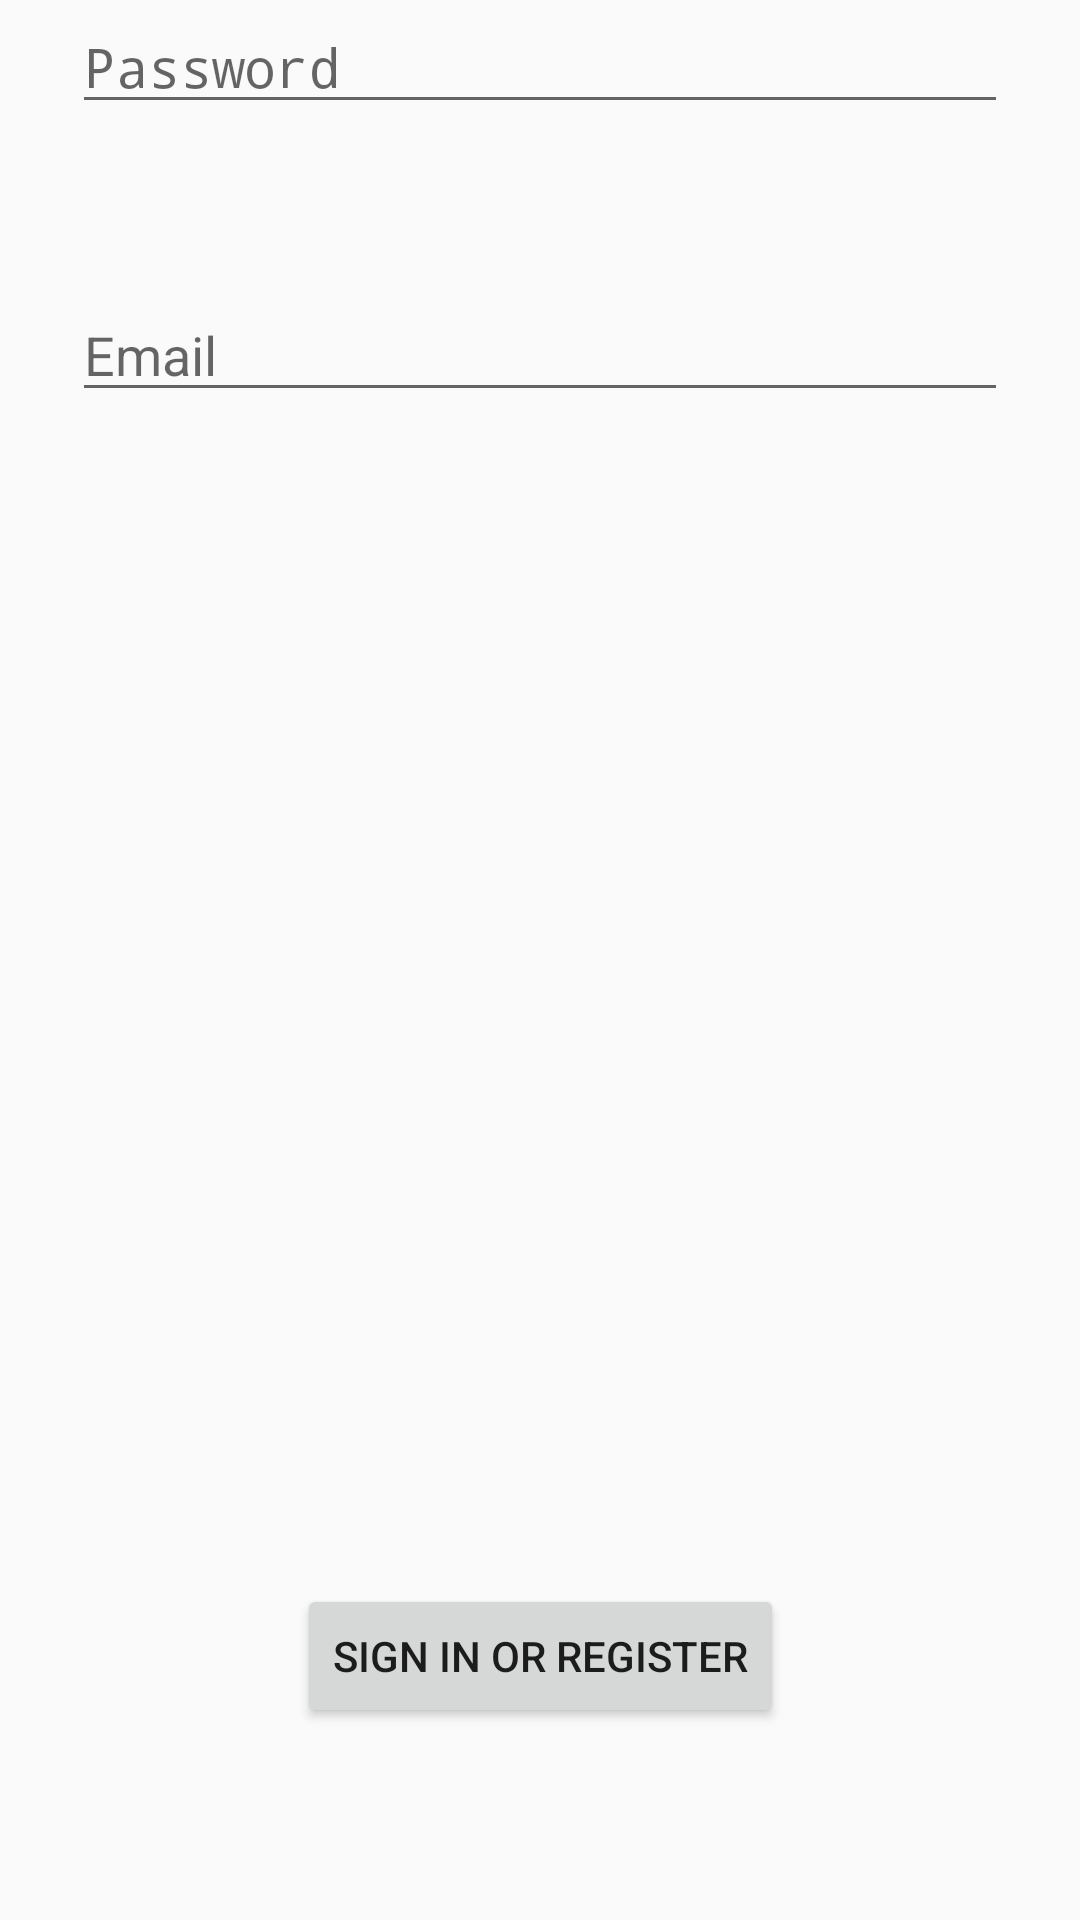

This screen was rendered from an Android layout file. Write that file and the resources it references.
<!-- AndroidManifest.xml: application theme AppTheme -->
<!-- res/layout/fragment_login_h_r.xml -->
<?xml version="1.0" encoding="utf-8"?>
<androidx.constraintlayout.widget.ConstraintLayout xmlns:android="http://schemas.android.com/apk/res/android"
    xmlns:app="http://schemas.android.com/apk/res-auto"
    xmlns:tools="http://schemas.android.com/tools"
    android:id="@+id/container"
    android:layout_width="match_parent"
    android:layout_height="match_parent"
    android:paddingLeft="@dimen/activity_horizontal_margin"
    android:paddingTop="@dimen/activity_vertical_margin"
    android:paddingRight="@dimen/activity_horizontal_margin"
    android:paddingBottom="@dimen/activity_vertical_margin"
    tools:context=".FragmentLoginHR">

    <EditText
        android:id="@+id/usernameHR"
        android:layout_width="0dp"
        android:layout_height="wrap_content"
        android:layout_marginStart="24dp"
        android:layout_marginTop="96dp"
        android:layout_marginEnd="24dp"

        android:hint="@string/prompt_email"
        android:inputType="textEmailAddress"
        android:selectAllOnFocus="true"
        app:layout_constraintEnd_toEndOf="parent"
        app:layout_constraintStart_toStartOf="parent"
        app:layout_constraintTop_toTopOf="parent" />

    <EditText
        android:id="@+id/passwordHR"
        android:layout_width="0dp"
        android:layout_height="wrap_content"
        android:layout_marginStart="24dp"
        android:layout_marginTop="8dp"
        android:layout_marginEnd="24dp"

        android:hint="@string/prompt_password"
        android:imeActionLabel="@string/action_sign_in_short"
        android:imeOptions="actionDone"
        android:inputType="textPassword"
        android:selectAllOnFocus="true"
        app:layout_constraintEnd_toEndOf="parent"
        app:layout_constraintStart_toStartOf="parent"
        app:layout_constraintTop_toBottomOf="@+id/username" />

    <Button
        android:id="@+id/loginHR"
        android:layout_width="wrap_content"
        android:layout_height="wrap_content"
        android:layout_gravity="start"
        android:layout_marginStart="48dp"
        android:layout_marginTop="16dp"
        android:layout_marginEnd="48dp"
        android:layout_marginBottom="64dp"
        android:enabled="true"
        android:text="@string/action_sign_in"
        app:layout_constraintBottom_toBottomOf="parent"
        app:layout_constraintEnd_toEndOf="parent"
        app:layout_constraintStart_toStartOf="parent"
        app:layout_constraintTop_toBottomOf="@+id/password"
        app:layout_constraintVertical_bias="0.2"
        />


</androidx.constraintlayout.widget.ConstraintLayout>
<!-- resources referenced by this layout -->
<resources>
  <string name="action_sign_in">Sign in or register</string>
  <string name="action_sign_in_short">Sign in</string>
  <string name="prompt_email">Email</string>
  <string name="prompt_password">Password</string>
  <style name="AppTheme" parent="android:Theme.Material.Light" tools:targetApi="lollipop">
          <item name="colorPrimary">#3F51B5</item>
          
          <item name="colorPrimaryDark">#3949AB</item>
          
          <item name="colorAccent">#00B0FF</item>
          
      </style>
</resources>
